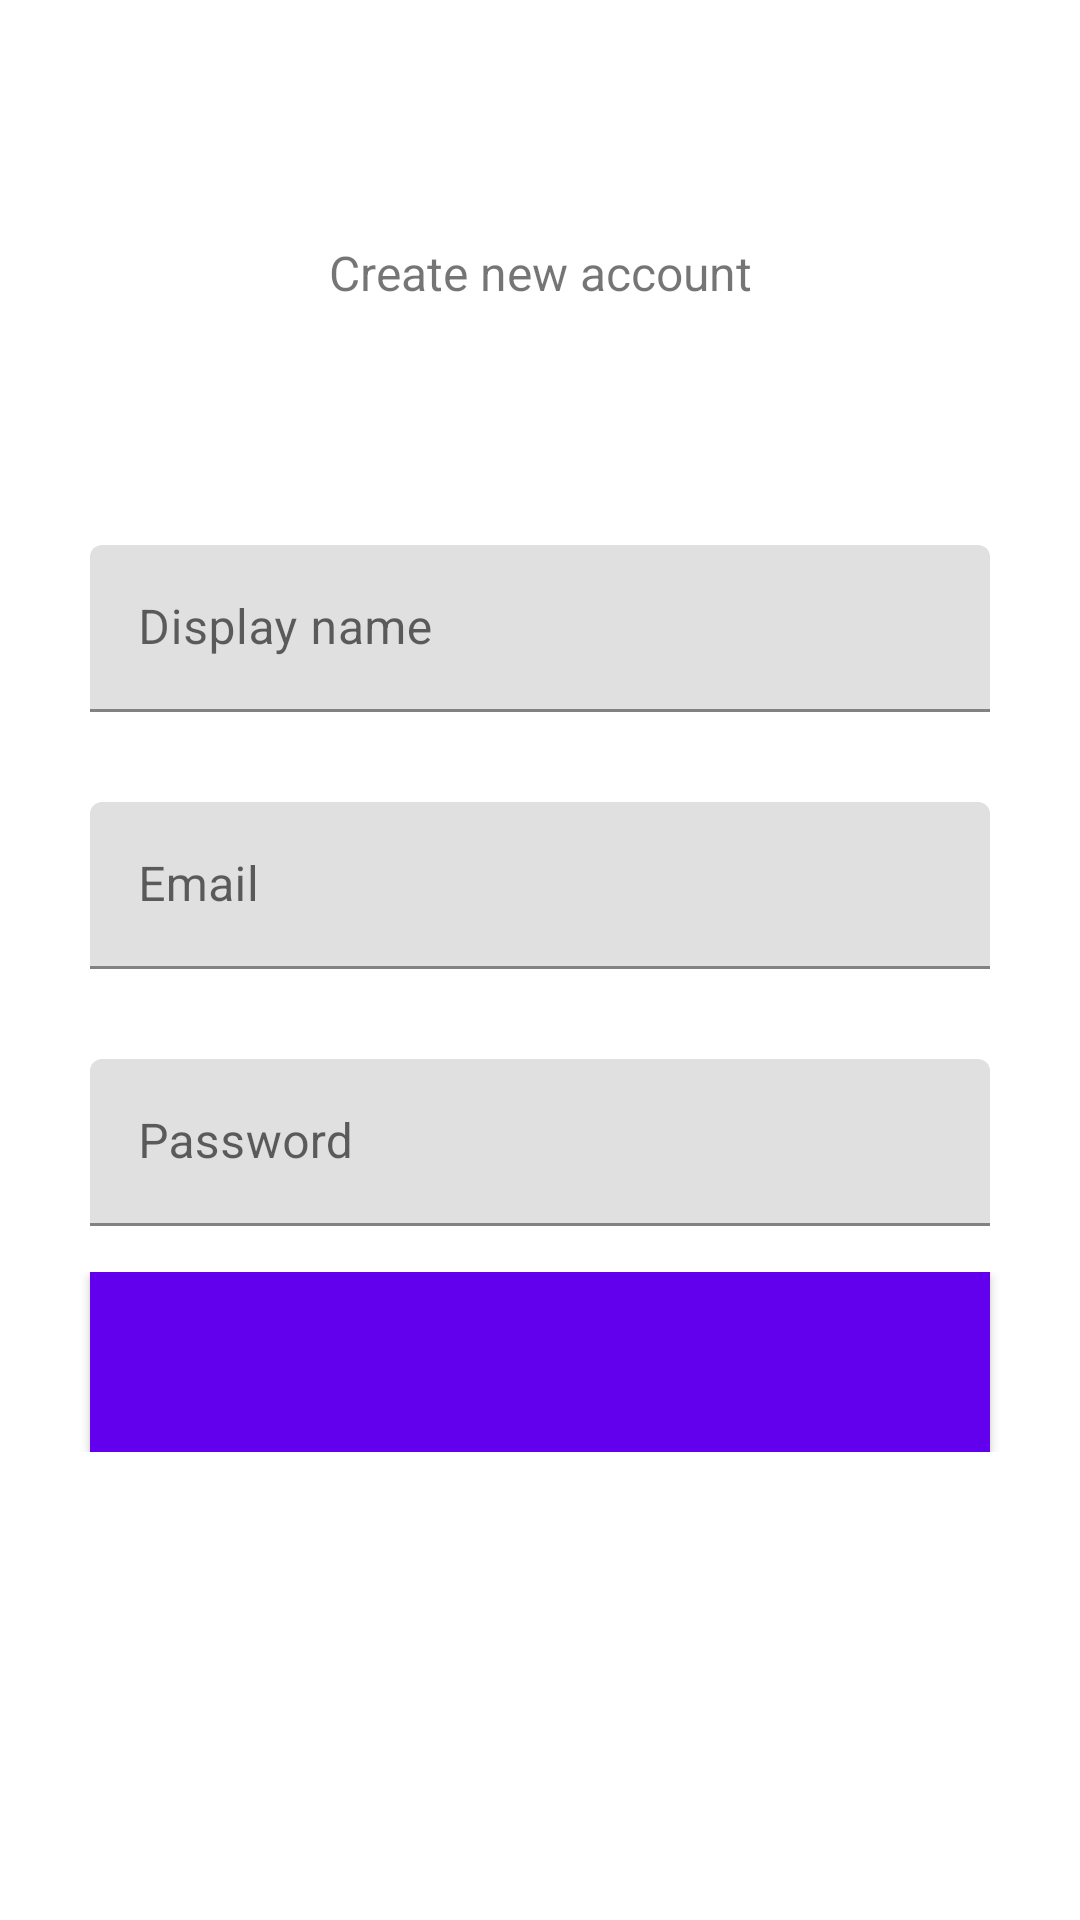

The Android layout XML behind this screen, and the referenced resources:
<!-- AndroidManifest.xml: application theme AppTheme -->
<!-- res/layout/fragment_register.xml -->
<?xml version="1.0" encoding="utf-8"?>
<androidx.constraintlayout.widget.ConstraintLayout
    xmlns:android="http://schemas.android.com/apk/res/android"
    xmlns:tools="http://schemas.android.com/tools"
    android:layout_width="match_parent"
    android:layout_height="match_parent"
    xmlns:app="http://schemas.android.com/apk/res-auto"
    tools:context=".ui.RegisterFragment">


    <TextView
        android:id="@+id/themeText"
        android:layout_width="wrap_content"
        android:layout_height="wrap_content"
        android:text="@string/create_an_account"
        app:layout_constraintStart_toStartOf="parent"
        app:layout_constraintEnd_toEndOf="parent"
        android:layout_marginTop="80dp"
        app:layout_constraintTop_toTopOf="parent"
        android:textSize="16sp"
        />


    <com.google.android.material.textfield.TextInputLayout
        android:id="@+id/textInputDisplayName"
        android:layout_width="match_parent"
        android:layout_height="wrap_content"
        android:layout_marginTop="80dp"
        app:layout_constraintTop_toBottomOf="@id/themeText"
        android:hint="@string/display_name"
        android:layout_marginStart="30dp"
        android:layout_marginEnd="30dp">

        <EditText
            android:id="@+id/displayName_edittext"
            android:layout_width="match_parent"
            android:layout_height="match_parent"
            android:importantForAutofill="no"
            android:inputType="text"
            android:singleLine="true" />

    </com.google.android.material.textfield.TextInputLayout>
    <com.google.android.material.textfield.TextInputLayout
        android:id="@+id/textInputEmail"
        android:layout_width="match_parent"
        android:layout_height="wrap_content"
        android:layout_marginTop="30dp"
        app:layout_constraintTop_toBottomOf="@id/textInputDisplayName"
        android:hint="@string/email"
        android:layout_marginStart="30dp"
        android:layout_marginEnd="30dp">

        <EditText
            android:id="@+id/email_edittext"
            android:layout_width="match_parent"
            android:layout_height="match_parent"
            android:importantForAutofill="no"
            android:inputType="textEmailAddress"
            android:singleLine="true" />

    </com.google.android.material.textfield.TextInputLayout>

    <com.google.android.material.textfield.TextInputLayout
        android:id="@+id/textInputPassword"
        android:layout_width="match_parent"
        android:layout_height="wrap_content"
        android:hint="@string/password"
        android:layout_marginTop="30dp"
        app:layout_constraintTop_toBottomOf="@id/textInputEmail"
        android:layout_marginStart="30dp"
        android:layout_marginEnd="30dp">

        <EditText
            android:id="@+id/password_edittext"
            android:layout_width="match_parent"
            android:layout_height="match_parent"
            android:importantForAutofill="no"
            android:inputType="textPassword"
            android:singleLine="true" />

    </com.google.android.material.textfield.TextInputLayout>

    <include
        android:id="@+id/create_an_account"
        android:layout_width="match_parent"
        android:layout_height="wrap_content"
        app:layout_constraintTop_toBottomOf="@id/textInputPassword"
        app:layout_constraintVertical_bias="0.09"
        app:layout_constraintBottom_toBottomOf="parent"
        layout="@layout/reusables"
         />

</androidx.constraintlayout.widget.ConstraintLayout>
<!-- res/layout/reusables.xml (included above) -->
<?xml version="1.0" encoding="utf-8"?>
<androidx.constraintlayout.widget.ConstraintLayout xmlns:android="http://schemas.android.com/apk/res/android"
    xmlns:app="http://schemas.android.com/apk/res-auto"
    xmlns:tool="http://schemas.android.com/tools"
    android:layout_width="match_parent"
    android:layout_height="wrap_content">

    <com.google.android.material.button.MaterialButton
        android:id="@+id/btn"
        android:layout_width="match_parent"
        android:layout_height="60dp"
        android:layout_marginStart="30dp"
        android:layout_marginEnd="30dp"
        android:background="@color/colorPrimary"
        android:textColor="@color/colorAccent"
        app:cornerRadius="20dp"
        app:layout_constraintTop_toTopOf="parent" />

    <androidx.core.widget.ContentLoadingProgressBar
        android:id="@+id/progress_bar"
        style="@style/Widget.AppCompat.ProgressBar"
        android:layout_width="30dp"
        android:layout_height="wrap_content"
        android:layout_gravity="center"
        android:elevation="10dp"
        android:visibility="gone"
        app:layout_constraintBottom_toBottomOf="@id/btn"
        app:layout_constraintEnd_toEndOf="parent"
        app:layout_constraintHorizontal_bias=".8"
        app:layout_constraintStart_toStartOf="parent"
        app:layout_constraintTop_toTopOf="@id/btn"
        app:layout_constraintVertical_bias="0.5"
        tool:visibility="visible" />
</androidx.constraintlayout.widget.ConstraintLayout>
<!-- resources referenced by this layout -->
<resources>
  <string name="create_an_account">Create new account</string>
  <string name="display_name">Display name</string>
  <string name="email">Email</string>
  <string name="password">Password</string>
  <style name="AppTheme" parent="Theme.MaterialComponents.Light.NoActionBar">
          
          <item name="colorPrimary">@color/colorPrimary</item>
          <item name="colorPrimaryDark">@color/colorPrimaryDark</item>
          <item name="colorAccent">@color/colorAccent</item>
  
      </style>
  <!-- not gathered from this repository: default colours our renderer supplied (Android Studio template values) -->
  <color name="colorPrimary">#FF6200EE</color>
  <color name="colorPrimaryDark">#FF3700B3</color>
  <color name="colorAccent">#FF03DAC5</color>
</resources>
